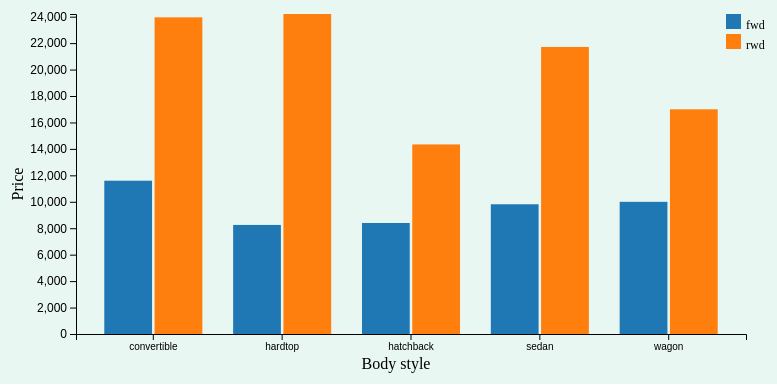
D3 v7 page, settled after 360 driven frames (6 s of simulated time); the page loaded 1 data file(s).


// ── barplot.js
const cars = d3.csv("cars.csv");

cars.then(function(data) {
    // Convert string values to numbers
    data.forEach(function(d) {
        d.price = +d.price;
    });

    // Define the dimensions and margins for the SVG
    const width = 800, height = 400;
    const margin = {top: 30, bottom: 50, left: 80, right: 50};

    // Create the dropdown filter
    const controls = d3.select("#barplot")
        .append("div")
        .style("margin-bottom", "10px");

    controls.append("label")
        .attr("for", "driveFilter")
        .text("Drive type: ");

    const driveOptions = ["both", ...new Set(data.map(d => d["drive-wheels"]))];

    const dropdown = controls.append("select")
        .attr("id", "driveFilter");

    dropdown.selectAll("option")
        .data(driveOptions)
        .enter()
        .append("option")
        .attr("value", d => d)
        .text(d => d.toUpperCase());

    // Create the SVG container
    const svg = d3.select("#barplot")
        .append('svg')
        .attr("width", width)
        .attr("height", height)
        .style('background', '#e9f7f2');

    const x0 = d3.scaleBand()
      .domain([...new Set(data.map(d => d["body-style"]))])
      .range([margin.left, width - margin.right])
      .padding(0.2);

    const x1 = d3.scaleBand()
      .domain([...new Set(data.map(d => d["drive-wheels"]))])
      .range([0, x0.bandwidth()])
      .padding(0.05);

    const y = d3.scaleLinear()
      .domain([0, d3.max(data, d => d.price)])
      .range([height - margin.bottom, margin.top]);

    const color = d3.scaleOrdinal()
      .domain([...new Set(data.map(d => d["drive-wheels"]))])
      .range(["#1f77b4", "#ff7f0e"]);

    svg.append("g")
      .attr("transform", `translate(0,${height - margin.bottom})`)
      .call(d3.axisBottom(x0))
      .selectAll("text")
      .style("text-anchor", "middle");

    svg.append("g")
      .attr("transform", `translate(${margin.left},0)`)
      .call(d3.axisLeft(y))
      .style("font-size", "12px");

    // create one container for all bars so we can update them
    const barsGroup = svg.append("g");

    // function to update bars based on dropdown selection
    function updateChart(selectedDrive) {
        let filteredData;

        if (selectedDrive === "both") {
            filteredData = data;
        } else {
            filteredData = data.filter(d => d["drive-wheels"] === selectedDrive);
        }

        const bars = barsGroup.selectAll("rect")
            .data(filteredData, d => d["body-style"] + "-" + d["drive-wheels"]);

        // add new bars and update existing ones
        bars.enter()
            .append("rect")
            .merge(bars)
            .attr("x", d => x0(d["body-style"]) + x1(d["drive-wheels"]))
            .attr("y", d => y(d.price))
            .attr("width", x1.bandwidth())
            .attr("height", d => height - margin.bottom - y(d.price))
            .attr("fill", d => color(d["drive-wheels"]));

        // remove bars that no longer match filter
        bars.exit().remove();
    }

    // initial chart shows both drive types
    updateChart("both");

    // redraw chart when dropdown value changes
    dropdown.on("change", function() {
        updateChart(this.value);
    });

    const legend = svg.append("g")
      .attr("transform", `translate(${width - 70}, ${margin.top})`);

    const types = [...new Set(data.map(d => d["drive-wheels"]))];

    types.forEach((type, i) => {
      legend.append("rect")
          .attr("x", 0)
          .attr("y", i * 20)
          .attr("width", 15)
          .attr("height", 15)
          .attr("fill", color(type));

      legend.append("text")
          .attr("x", 20)
          .attr("y", i * 20 + 12)
          .text(type)
          .style("font-size", "12px")
          .attr("alignment-baseline", "middle");
    });

    // Add x-axis label
    svg.append("text")
      .attr("x", width / 2)
      .attr("y", height - margin.top + 15)
      .style("text-anchor", "middle")
      .text("Body style");

    // Add y-axis label
    svg.append("text")
      .attr("transform", "rotate(-90)")
      .attr("x", 0 - (height / 2))
      .attr("y", margin.left / 3)
      .style("text-anchor", "middle")
      .text("Price");
});

### data: cars.csv
drive-wheels, body-style, price
fwd, convertible, 11595
fwd, hardtop, 8249
fwd, hatchback, 8396
fwd, sedan, 9812
fwd, wagon, 9997
rwd, convertible, 23950
rwd, hardtop, 24203
rwd, hatchback, 14338
rwd, sedan, 21712
rwd, wagon, 16994